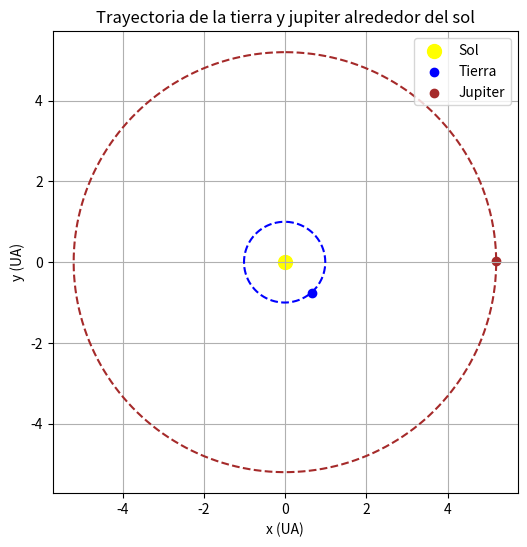

Python code for this plot:
# Librerías

import math as mt
import numpy as np
import matplotlib.pyplot as plt
#variables de la tierra
xit = 1; yit = 0; vxit = 0; vyit = 2*np.pi;rt = 1
#variables inicial de Júpiter
xij = 5.20; yij = 0; vxij = 0;vyij = (4*mt.pi**2/5.20)**0.5;rj = 5.20

h = 0.004

#función para graficar
def graficas():
  plt.figure(figsize=(6, 6))
  plt.grid()
  plt.scatter(0,0,color='yellow',label='Sol',s=100)
  plt.plot(lyt,lxt,linestyle="--",color="blue")
  plt.scatter(xit,yit,color='blue',label='Tierra')
  plt.plot(lyj,lxj,linestyle="--",color="brown")
  plt.scatter(xij,yij,color='brown',label='Jupiter')
  plt.title("Trayectoria de la tierra y jupiter alrededor del sol")
  plt.xlabel("x (UA)")
  plt.ylabel("y (UA)")
  plt.legend()

#mas valores iniciales
mt = 6.0e24
mj = 1.9e27
ms = 1.989e30
gms = 4*(np.pi)**2
gmj = 4*(mj/ms)*np.pi**2
gmt = 4*(mt/ms)*np.pi**2

#funcion para realizar las ecuaciones, como solo cambia el valor de xi y yi en las ecuaciones llamo a la misma función pero solo cambio x y y cuando las madno llamar
def velypos(vxij,vxit,xij,xit,gms,gmt,gmj,rjt,rtj,h):
  vxj = vxij - h*(gms*xij)/rj**3- h*(gmt*(xij-xit))/rtj**3
  vxt = vxit - h*(gms*xit)/rt**3 - h*gmj*(xit-xij)/rtj**3
  xj = xij + vxj*h
  xt = xit + vxt*h
  return vxj,vxt,xj,xt

#declaracion de listas
lxj=[];lxt=[];lyj=[];lyt=[]

t=0
tf=11.86
#itera mientras llegue a un año de jupiter
while t<tf:
  rt = np.sqrt(xit**2+yit**2)
  rj = np.sqrt(xij**2+yij**2)
  rtj = np.sqrt((xit-xij)**2+(yit-yij)**2)
  vxj,vxt,xj,xt = velypos(vxij,vxit,xij,xit,gms,gmt,gmj,rtj,rtj,h)
  vyj,vyt,yj,yt = velypos(vyij,vyit,yij,yit,gms,gmt,gmj,rtj,rtj,h)
  vxij = vxj ; vxit = vxt ; xij = xj ; xit =xt; yij = yj ; yit =yt ; vyij = vyj ; vyit = vyt
  lyj.append(yj);lxj.append(xj)
  if t<1:  #registra solo para graficar un año terrestre
    lyt.append(yt);lxt.append(xt)
  t+=h

graficar = graficas()
